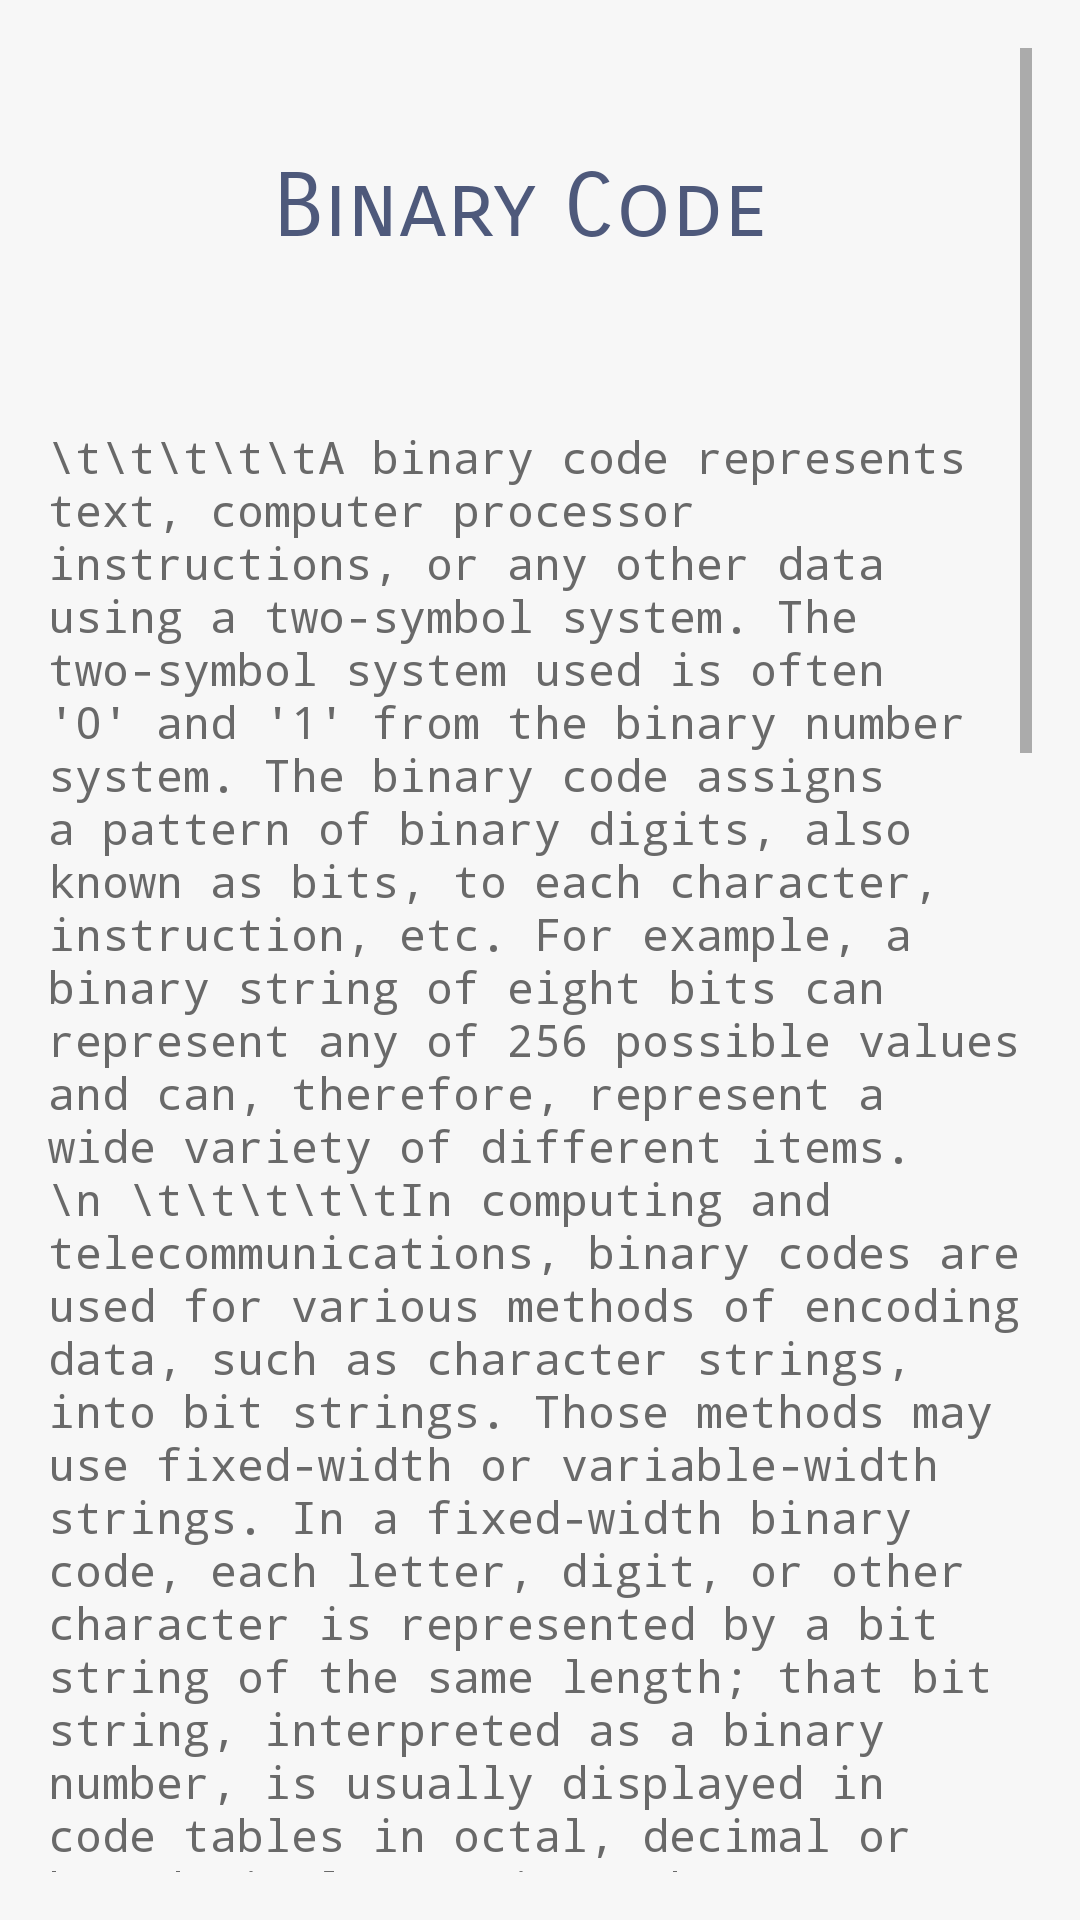

Write the Android layout XML for this screen, with the resource values it uses.
<!-- AndroidManifest.xml: application theme Theme.CodesTranslator -->
<!-- res/layout/activity_did_you_know_binary.xml -->
<?xml version="1.0" encoding="utf-8"?>

<RelativeLayout xmlns:android="http://schemas.android.com/apk/res/android"
    xmlns:app="http://schemas.android.com/apk/res-auto"
    xmlns:tools="http://schemas.android.com/tools"
    android:id="@+id/activity_main"
    android:layout_width="match_parent"
    android:layout_height="match_parent"
    android:paddingBottom="16dp"
    android:paddingLeft="16dp"
    android:paddingRight="16dp"
    android:background="@color/grayscale"
    android:paddingTop="16dp"
    tools:context="com.example.codestranslator.MainActivity">

    <ScrollView
        android:layout_width="match_parent"
        android:layout_height="wrap_content">
        <LinearLayout
            android:layout_width="match_parent"
            android:layout_height="wrap_content"
            android:orientation="vertical">

            <TextView

                android:layout_width="wrap_content"
                android:layout_height="76dp"
                android:layout_alignParentStart="true"
                android:layout_alignParentLeft="true"
                android:layout_alignParentTop="true"
                android:layout_centerHorizontal="true"
                android:layout_marginStart="75dp"
                android:layout_marginLeft="75dp"
                android:fontFamily="sans-serif-smallcaps"
                android:layout_marginTop="35dp"
                android:text="Binary Code"
                android:textColor="@color/gray"
                android:textSize="0.20in" />

            <TextView
                android:layout_width="match_parent"
                android:layout_height="match_parent"
                android:layout_alignParentTop="true"
                android:layout_centerHorizontal="true"
                android:layout_marginTop="15dp"
                android:fontFamily="monospace"
                android:text="\t\t\t\t\tA binary code represents text, computer processor instructions, or any other data using a two-symbol system. The two-symbol system used is often '0' and '1' from the binary number system. The binary code assigns a pattern of binary digits, also known as bits, to each character, instruction, etc. For example, a binary string of eight bits can represent any of 256 possible values and can, therefore, represent a wide variety of different items.\n
\t\t\t\t\tIn computing and telecommunications, binary codes are used for various methods of encoding data, such as character strings, into bit strings. Those methods may use fixed-width or variable-width strings. In a fixed-width binary code, each letter, digit, or other character is represented by a bit string of the same length; that bit string, interpreted as a binary number, is usually displayed in code tables in octal, decimal or hexadecimal notation. There are many character sets and many character encodings for them.\n
\t\t\t\tA bit string, interpreted as a binary number, can be translated into a decimal number. For example, the lower case a, if represented by the bit string 01100001 (as it is in the standard ASCII code), can also be represented as the decimal number '97'."
                android:textColor="@color/dimgray"
                android:textSize="15dp" />

            <TextView
                android:layout_width="wrap_content"
                android:layout_height="wrap_content"
                android:layout_marginStart="8dp"
                android:layout_marginLeft="8dp"
                android:layout_marginTop="16dp"
                android:textColor="@color/gray"
                android:text="History\n"
                android:textSize="22dp" />

            <TextView
                android:layout_width="match_parent"
                android:layout_height="wrap_content"
                android:textSize="15dp"
                android:fontFamily="monospace"
                android:textColor="@color/dimgray"
                android:text="\t\t\t\tThe modern binary number system, the basis for binary code, was invented by Gottfried Leibniz in 1689 and appears in his article Explication de l'Arithmétique Binaire. The full title is translated into English as the 'Explanation of the binary arithmetic', which uses only the characters 1 and 0, with some remarks on its usefulness, and on the light it throws on the ancient Chinese figures of Fu Xi.' (1703). Leibniz's system uses 0 and 1, like the modern binary numeral system. Leibniz encountered the I Ching through French Jesuit Joachim Bouvet and noted with fascination how its hexagrams correspond to the binary numbers from 0 to 111111, and concluded that this mapping was evidence of major Chinese accomplishments in the sort of philosophical visual binary mathematics he admired. Leibniz saw the hexagrams as an affirmation of the universality of his own religious belief."
/>

            <TextView
                android:layout_width="wrap_content"
                android:layout_height="wrap_content"
                android:layout_marginStart="8dp"
                android:layout_marginLeft="8dp"
                android:layout_marginTop="16dp"
                android:textColor="@color/gray"
                android:text="How it works?"
                android:textSize="22dp" />
            <ImageView
                android:id="@+id/imageBinary"
                android:layout_width="match_parent"
                android:layout_height="match_parent"
                app:srcCompat="@drawable/binary" />


            <TextView
                android:id="@+id/textView3"
                android:layout_width="match_parent"
                android:layout_height="wrap_content"
                android:textSize="15dp"
                android:fontFamily="monospace"
                android:textColor="@color/dimgray"
                android:text="\t\t\t\t\tEach letter is represented as a row of 8 characters (only 0 or 1)"/>
            <TextView
                android:id="@+id/textView4"
                android:layout_width="wrap_content"
                android:layout_height="wrap_content"
                android:layout_marginStart="12dp"
                android:textColor="@color/gray"
                android:layout_marginLeft="12dp"
                android:layout_marginTop="16dp"
                android:text="What is it used for?\n"
                android:textSize="22dp" />
            <TextView
                android:id="@+id/textView5"
                android:layout_width="match_parent"
                android:layout_height="wrap_content"
                android:textColor="@color/dimgray"
                android:fontFamily="monospace"
                android:text="\t\t\t\t\tThis number system is the basis for all binary code, which is used to write data such as the computer processor instructions used every day.\n\n\n"
                />
        </LinearLayout>
    </ScrollView>
</RelativeLayout>
<!-- resources referenced by this layout -->
<resources>
  <color name="dimgray">#696969</color>
  <color name="gray">#4e597b</color>
  <color name="grayscale">#f7f7f7</color>
  <style name="Theme.CodesTranslator" parent="Theme.MaterialComponents.DayNight.DarkActionBar">
          
          <item name="colorPrimary">@color/gray</item>
          <item name="colorPrimaryVariant">@color/gray</item>
          <item name="colorOnPrimary">@color/white</item>
          
          <item name="colorSecondary">@color/teal_200</item>
          <item name="colorSecondaryVariant">@color/teal_700</item>
          <item name="colorOnSecondary">@color/black</item>
          
          <item name="android:statusBarColor" tools:targetApi="l">?attr/colorPrimaryVariant</item>
          
      </style>
  <color name="white">#FFFFFFFF</color>
  <color name="teal_200">#FF03DAC5</color>
  <color name="teal_700">#FF018786</color>
  <color name="black">#FF000000</color>
</resources>
